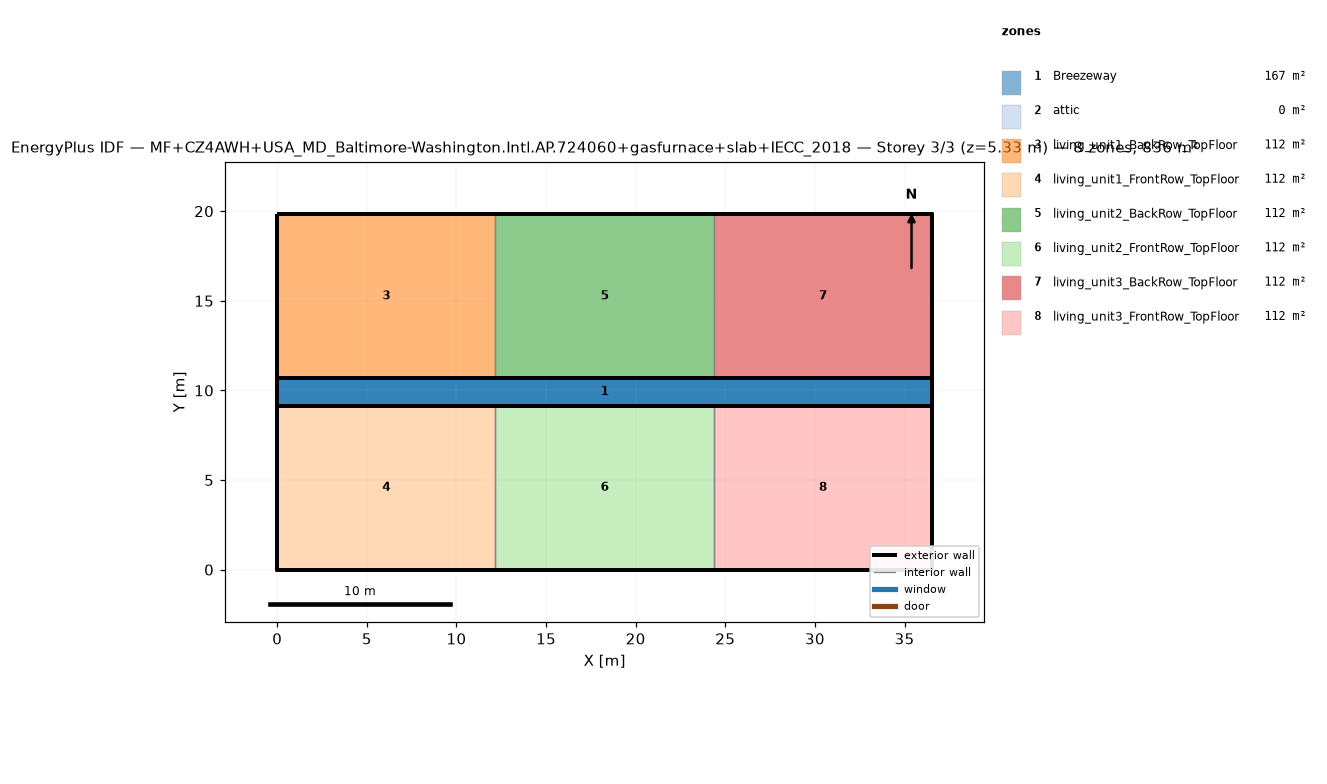
=== STOREY PLAN SPEC (per zone: floor XY polygon, exterior-wall plan segments, windows/doors) ===
zone 1: Breezeway  (167.0 m²)
  floor: (36.54, 9.16) (0.00, 9.16) (0.00, 10.68) (36.54, 10.68)
  floor: (36.54, 9.16) (0.00, 9.16) (0.00, 10.68) (36.54, 10.68)
  floor: (36.54, 9.16) (0.00, 9.16) (0.00, 10.68) (36.54, 10.68)
zone 2: attic  (0.0 m²)
  exterior wall: (36.54, 0.00) – (36.54, 19.84) – (36.54, 9.92)  [29.8 m]
  exterior wall: (0.00, 19.84) – (0.00, 0.00) – (0.00, 9.92)  [29.8 m]
zone 3: living_unit1_BackRow_TopFloor  (111.5 m²)
  floor: (12.18, 10.68) (0.00, 10.68) (0.00, 19.84) (12.18, 19.84)
  exterior wall: (12.18, 19.84) – (0.00, 19.84)  [12.2 m]
  exterior wall: (0.00, 19.84) – (0.00, 10.68)  [9.2 m]
  exterior wall: (0.00, 10.68) – (12.18, 10.68)  [12.2 m]
  interior walls: 1
zone 4: living_unit1_FrontRow_TopFloor  (111.5 m²)
  floor: (12.18, 0.00) (0.00, 0.00) (0.00, 9.16) (12.18, 9.16)
  exterior wall: (0.00, 0.00) – (12.18, 0.00)  [12.2 m]
  exterior wall: (0.00, 9.16) – (0.00, 0.00)  [9.2 m]
  exterior wall: (12.18, 9.16) – (0.00, 9.16)  [12.2 m]
  interior walls: 1
zone 5: living_unit2_BackRow_TopFloor  (111.5 m²)
  floor: (24.36, 10.68) (12.18, 10.68) (12.18, 19.84) (24.36, 19.84)
  exterior wall: (12.18, 10.68) – (24.36, 10.68)  [12.2 m]
  exterior wall: (24.36, 19.84) – (12.18, 19.84)  [12.2 m]
  interior walls: 2
zone 6: living_unit2_FrontRow_TopFloor  (111.5 m²)
  floor: (24.36, 0.00) (12.18, 0.00) (12.18, 9.16) (24.36, 9.16)
  exterior wall: (12.18, 0.00) – (24.36, 0.00)  [12.2 m]
  exterior wall: (24.36, 9.16) – (12.18, 9.16)  [12.2 m]
  interior walls: 2
zone 7: living_unit3_BackRow_TopFloor  (111.5 m²)
  floor: (36.54, 10.68) (24.36, 10.68) (24.36, 19.84) (36.54, 19.84)
  exterior wall: (36.54, 10.68) – (36.54, 19.84)  [9.2 m]
  exterior wall: (36.54, 19.84) – (24.36, 19.84)  [12.2 m]
  exterior wall: (24.36, 10.68) – (36.54, 10.68)  [12.2 m]
  interior walls: 1
zone 8: living_unit3_FrontRow_TopFloor  (111.5 m²)
  floor: (36.54, 0.00) (24.36, 0.00) (24.36, 9.16) (36.54, 9.16)
  exterior wall: (24.36, 0.00) – (36.54, 0.00)  [12.2 m]
  exterior wall: (36.54, 0.00) – (36.54, 9.16)  [9.2 m]
  exterior wall: (36.54, 9.16) – (24.36, 9.16)  [12.2 m]
  interior walls: 1

=== DERIVED (storey summary) ===
Building: MF+CZ4AWH+USA_MD_Baltimore-Washington.Intl.AP.724060+gasfurnace+slab+IECC_2018
Storey: 3 of 3  (floor level z = 5.33 m)
Storey gross floor area: 836.2 m²
Zones on this storey: 8
  - Breezeway: floor 167.0 m²
  - attic: floor 0.0 m²; exterior wall 59.5 m (81.9 m²); WWR 0.0%
  - living_unit1_BackRow_TopFloor: floor 111.5 m²; exterior wall 33.5 m (86.9 m²); WWR 0.0%
  - living_unit1_FrontRow_TopFloor: floor 111.5 m²; exterior wall 33.5 m (86.9 m²); WWR 0.0%
  - living_unit2_BackRow_TopFloor: floor 111.5 m²; exterior wall 24.4 m (63.1 m²); WWR 0.0%
  - living_unit2_FrontRow_TopFloor: floor 111.5 m²; exterior wall 24.4 m (63.1 m²); WWR 0.0%
  - living_unit3_BackRow_TopFloor: floor 111.5 m²; exterior wall 33.5 m (86.9 m²); WWR 0.0%
  - living_unit3_FrontRow_TopFloor: floor 111.5 m²; exterior wall 33.5 m (86.9 m²); WWR 0.0%
Zone adjacency (shared interzone walls):
  - living_unit1_BackRow_TopFloor ↔ living_unit2_BackRow_TopFloor
  - living_unit1_FrontRow_TopFloor ↔ living_unit2_FrontRow_TopFloor
  - living_unit2_BackRow_TopFloor ↔ living_unit3_BackRow_TopFloor
  - living_unit2_FrontRow_TopFloor ↔ living_unit3_FrontRow_TopFloor